Run: headless pygame with SDL's dummy video driver; simulated clock (each Clock.tick advances the game by its frame time, no real sleeping); random seed 0; keys injected as events and as key.get_pressed() state; no mouse input.
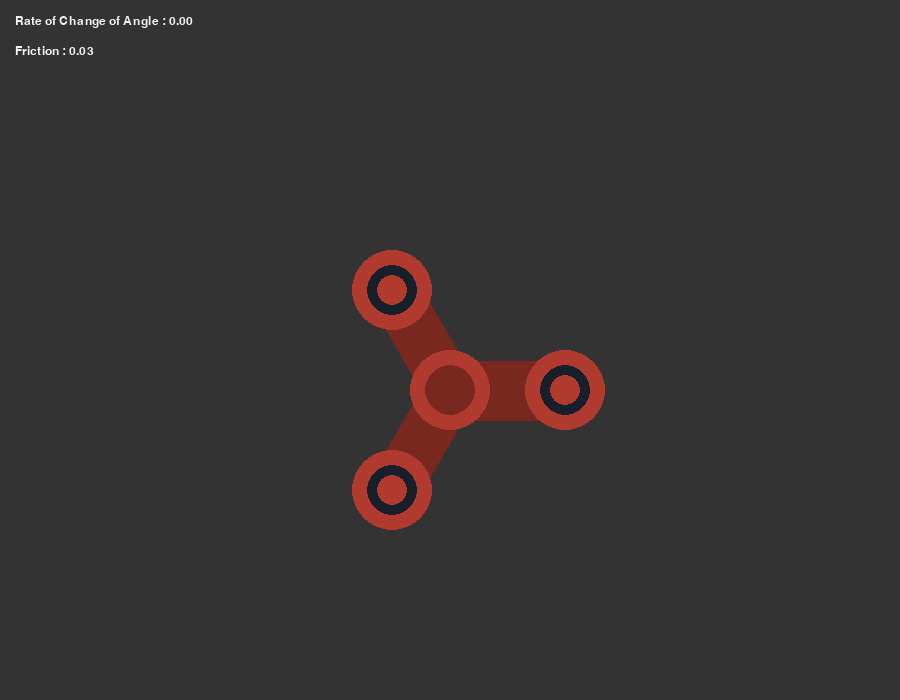
Frame 1 of 4 · flips 1–60 · no input
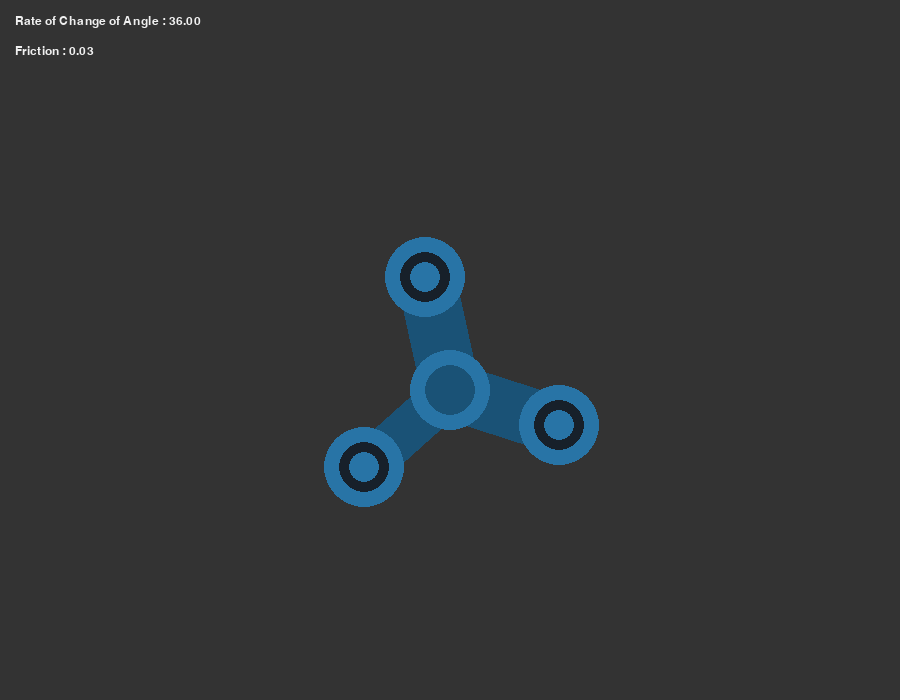
Frame 2 of 4 · flips 61–180 · tapped SPACE, RETURN · held RIGHT (→), D
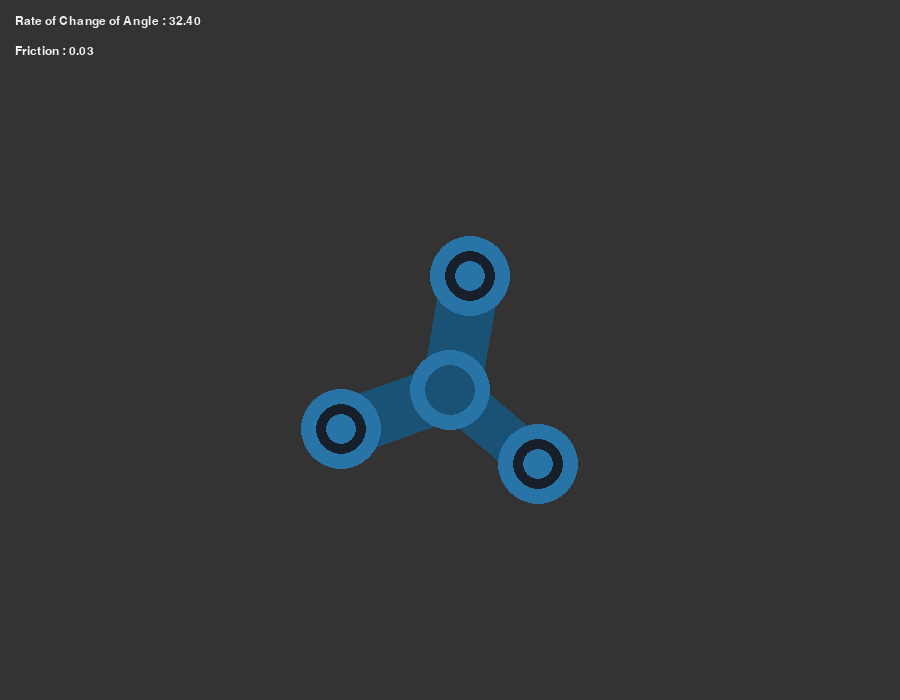
Frame 3 of 4 · flips 181–300 · held DOWN (↓), S
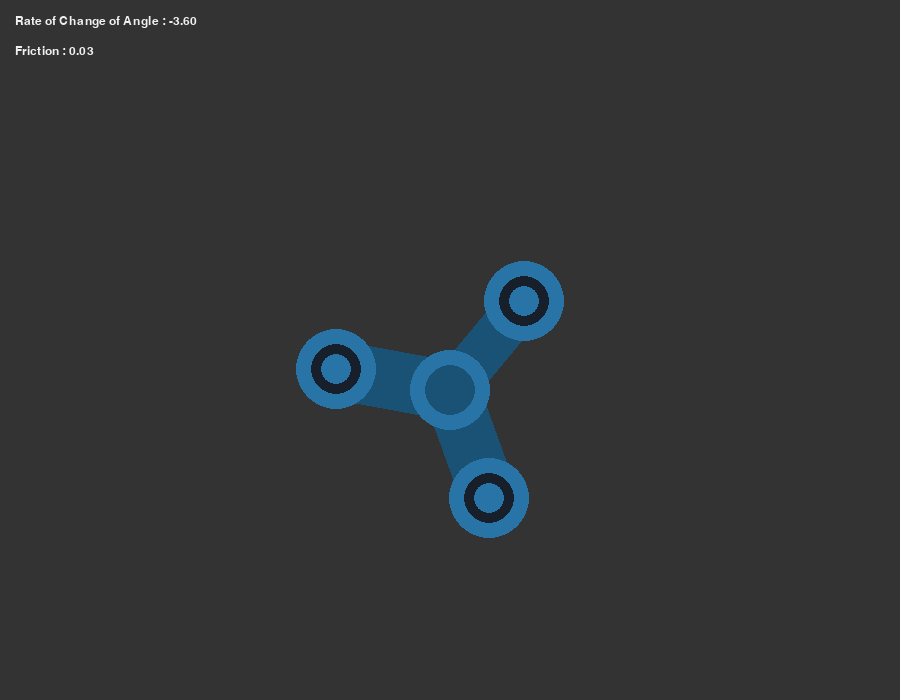
Frame 4 of 4 · flips 301–420 · held LEFT (←), A, UP (↑), W

The pygame program that drew these frames:

import pygame
import sys
from math import *

# Initialization of Pygame Window
pygame.init()

width = 900
height = 700

display = pygame.display.set_mode((width, height))
clock = pygame.time.Clock()
pygame.display.set_caption("Fidget Spinner Simulation")

# Colors
background = (51, 51, 51)
white = (240, 240, 240)
red = (176, 58, 46)
dark_red = (120, 40, 31)
dark_gray = (23, 32, 42)
blue = (40, 116, 166)
dark_blue = (26, 82, 118)
yellow = (183, 149, 11)
dark_yellow = (125, 102, 8)
green = (29, 131, 72)
dark_green = (20, 90, 50)
orange = (230, 126, 34)
dark_orange = (126, 81, 9)

# Close the Pygame Window
def close():
    pygame.quit()
    sys.exit()

# Function to display custom instructions
def show_instructions():
    # Create a regular font
    font_regular = pygame.font.SysFont("Times New Roman", 18)
    # Create a bold font
    font_bold = pygame.font.SysFont("Times New Roman", 18, bold=True, italic=True)

    # Render the instruction text with bold for the first two instructions
    instruction1 = font_bold.render("Starting in 10 seconds. Please read this message.", True, white)
    instruction2 = font_bold.render("Dear, this is a mini project I created in my FY BSc CS to learn Python.", True, white)
    
    # Render the remaining instructions with the regular font
    instruction3 = font_regular.render("Use the LEFT and RIGHT arrow keys to spin.", True, red)
    instruction4 = font_regular.render("Press SPACE to change color", True, red)
    
    # Calculate y positions for centering vertically
    y_positions = [100, 130, 160, 190]  # Adjust vertical spacing as needed

    # Center and display each instruction
    display.blit(instruction1, ((width - instruction1.get_width()) // 2, y_positions[0]))
    display.blit(instruction2, ((width - instruction2.get_width()) // 2, y_positions[1]))
    display.blit(instruction3, ((width - instruction3.get_width()) // 2, y_positions[2]))
    display.blit(instruction4, ((width - instruction4.get_width()) // 2, y_positions[3]))

    pygame.display.update()
    pygame.time.delay(10000)  # Display instructions for 10 seconds


# Drawing of Fidget Spinner on Pygame Window
def show_spinner(angle, color, dark_color):
    d = 80
    innerd = 50
    x = width / 2 - d / 2
    y = height / 2
    l = 200
    r = l / (3**0.5)
    lw = 60

    # Calculate positions of the spinner arms
    centre = [x, y, d, d]
    centre_inner = [x + d / 2 - innerd / 2, y + d / 2 - innerd / 2, innerd, innerd]

    top = [x + r * cos(radians(angle)), y + r * sin(radians(angle)), d, d]
    top_inner = [x + d / 2 - innerd / 2 + r * cos(radians(angle)),
                 y + d / 2 - innerd / 2 + r * sin(radians(angle)), innerd, innerd]

    left = [x + r * cos(radians(angle - 120)), y + r * sin(radians(angle - 120)), d, d]
    left_inner = [x + d / 2 - innerd / 2 + r * cos(radians(angle - 120)),
                  y + d / 2 - innerd / 2 + r * sin(radians(angle - 120)), innerd, innerd]

    right = [x + r * cos(radians(angle + 120)), y + r * sin(radians(angle + 120)), d, d]
    right_inner = [x + d / 2 - innerd / 2 + r * cos(radians(angle + 120)),
                   y + d / 2 - innerd / 2 + r * sin(radians(angle + 120)), innerd, innerd]

    # Draw spinner arms
    pygame.draw.line(display, dark_color, (top[0] + d / 2, top[1] + d / 2), (centre[0] + d / 2, centre[1] + d / 2), lw)
    pygame.draw.line(display, dark_color, (left[0] + d / 2, left[1] + d / 2), (centre[0] + d / 2, centre[1] + d / 2), lw)
    pygame.draw.line(display, dark_color, (right[0] + d / 2, right[1] + d / 2), (centre[0] + d / 2, centre[1] + d / 2), lw)

    # Draw spinner circles
    pygame.draw.ellipse(display, color, tuple(centre))
    pygame.draw.ellipse(display, dark_color, tuple(centre_inner))
    pygame.draw.ellipse(display, color, tuple(top))
    pygame.draw.ellipse(display, dark_gray, tuple(top_inner), 10)
    pygame.draw.ellipse(display, color, tuple(left))
    pygame.draw.ellipse(display, dark_gray, tuple(left_inner), 10)
    pygame.draw.ellipse(display, color, tuple(right))
    pygame.draw.ellipse(display, dark_gray, tuple(right_inner), 10)

# Displaying Information on Pygame Window
def show_info(friction, speed):
    font = pygame.font.SysFont("Times New Roman", 18)
    frictionText = font.render(f"Friction : {friction:.2f}", True, white)
    speedText = font.render(f"Rate of Change of Angle : {speed:.2f}", True, white)
    display.blit(speedText, (15, 15))
    display.blit(frictionText, (15, 45))

# The Main Function
def spinner():
    spin = True
    angle = 0
    speed = 0.0
    friction = 0.03
    rightPressed = False
    leftPressed = False
    direction = 1

    color = [[red, dark_red], [blue, dark_blue], [yellow, dark_yellow], [green, dark_green], [orange, dark_orange]]
    index = 0

    # Show instructions at the beginning
    show_instructions()

    while spin:
        for event in pygame.event.get():
            if event.type == pygame.QUIT:
                close()
            if event.type == pygame.KEYDOWN:
                if event.key == pygame.K_q:
                    close()
                if event.key == pygame.K_RIGHT:
                    rightPressed = True
                    direction = 1
                if event.key == pygame.K_LEFT:
                    leftPressed = True
                    direction = -1
                if event.key == pygame.K_SPACE:
                    index = (index + 1) % len(color)
            if event.type == pygame.KEYUP:
                if event.key == pygame.K_RIGHT:
                    rightPressed = False
                if event.key == pygame.K_LEFT:
                    leftPressed = False

        # Update speed based on input
        if rightPressed:
            speed += 0.3
        elif leftPressed:
            speed -= 0.3
        else:
            speed -= friction * direction
            if speed * direction < 0:
                speed = 0.0

        # Update the rotation angle
        angle += speed

        # Clear the display
        display.fill(background)

        # Display the spinner and information
        show_spinner(angle, color[index][0], color[index][1])
        show_info(friction, speed)

        pygame.display.update()
        clock.tick(90)

# Run the spinner simulation
spinner()
